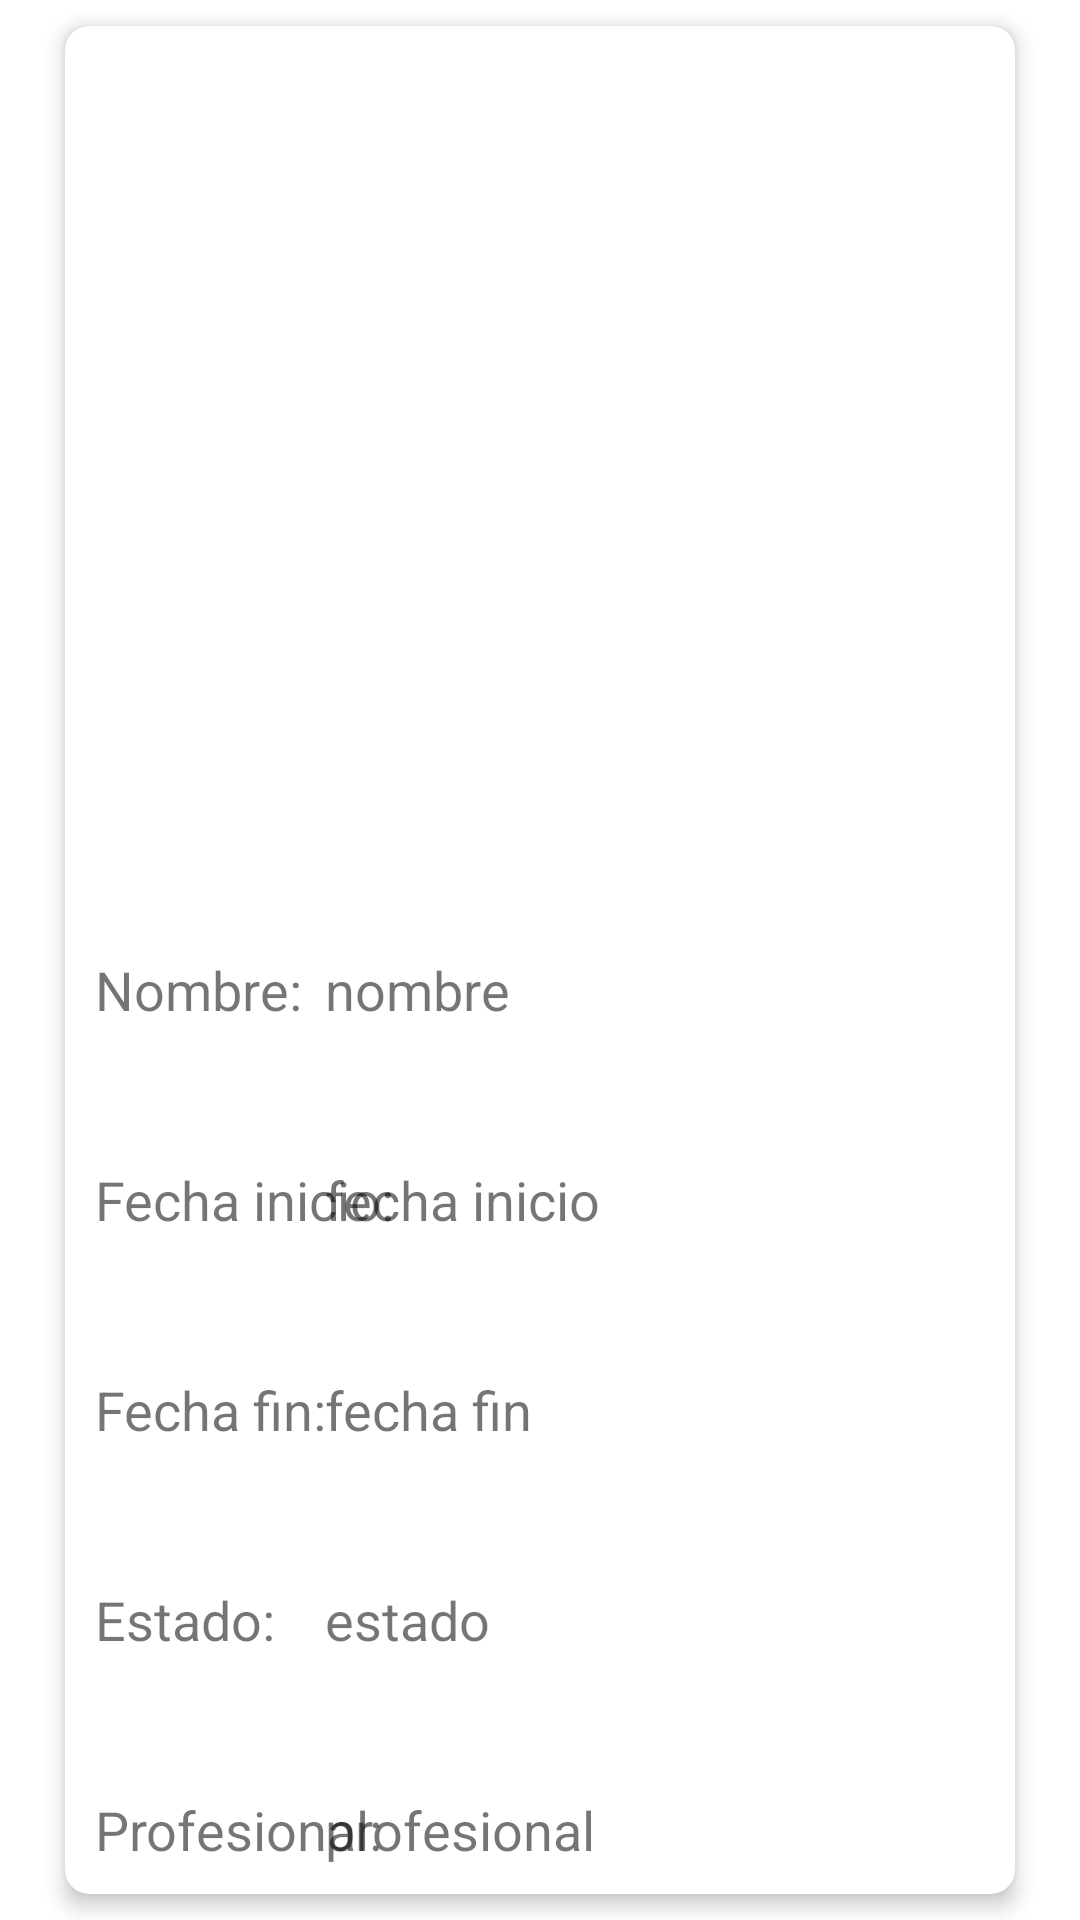

This screen was rendered from an Android layout file. Write that file and the resources it references.
<!-- AndroidManifest.xml: application theme Theme.VetTime2 -->
<!-- res/layout/fragment_detalle_turno.xml -->
<?xml version="1.0" encoding="utf-8"?>
<androidx.constraintlayout.widget.ConstraintLayout xmlns:android="http://schemas.android.com/apk/res/android"
    xmlns:tools="http://schemas.android.com/tools"
    xmlns:app="http://schemas.android.com/apk/res-auto"
    android:layout_width="match_parent"
    android:layout_height="match_parent"
    tools:context=".ui.turnos.DetalleTurnoFragment" >

    <androidx.cardview.widget.CardView
        android:layout_width="match_parent"
        android:layout_height="match_parent"
        android:layout_marginStart="15dp"
        android:layout_marginEnd="15dp"
        app:cardCornerRadius="8dp"
        app:cardElevation="4dp"
        app:cardUseCompatPadding="true"
        app:layout_constraintBottom_toBottomOf="parent"
        app:layout_constraintEnd_toEndOf="parent"
        app:layout_constraintStart_toStartOf="parent"
        app:layout_constraintTop_toTopOf="parent">

        <androidx.constraintlayout.widget.ConstraintLayout
            android:layout_width="match_parent"
            android:layout_height="match_parent">

            <TextView
                android:id="@+id/tvDetalleDetalle"
                android:layout_width="220dp"
                android:layout_height="50dp"
                android:layout_marginTop="20dp"
                android:layout_marginEnd="10dp"
                android:inputType="phone"
                android:text="detalle"
                android:textSize="18sp"
                app:layout_constraintEnd_toEndOf="parent"
                app:layout_constraintTop_toBottomOf="@+id/tvProfesionalDetalle" />

            <TextView
                android:id="@+id/tvProfesionalDetalle"
                android:layout_width="220dp"
                android:layout_height="50dp"
                android:layout_marginTop="20dp"
                android:layout_marginEnd="10dp"
                android:inputType="phone"
                android:text="profesional"
                android:textSize="18sp"
                app:layout_constraintEnd_toEndOf="parent"
                app:layout_constraintTop_toBottomOf="@+id/tvEstadoDetalle" />

            <TextView
                android:id="@+id/etiquetaDireccion2"
                android:layout_width="100dp"
                android:layout_height="50dp"
                android:layout_marginStart="10dp"
                android:layout_marginTop="20dp"
                android:text="Profesional:"
                android:textSize="18sp"
                app:layout_constraintStart_toStartOf="parent"
                app:layout_constraintTop_toBottomOf="@+id/etiquetaDireccion" />

            <TextView
                android:id="@+id/etiquetaDireccion3"
                android:layout_width="100dp"
                android:layout_height="50dp"
                android:layout_marginStart="10dp"
                android:layout_marginTop="20dp"
                android:text="Detalle:"
                android:textSize="18sp"
                app:layout_constraintStart_toStartOf="parent"
                app:layout_constraintTop_toBottomOf="@+id/etiquetaDireccion2" />

            <TextView
                android:id="@+id/tvEstadoDetalle"
                android:layout_width="220dp"
                android:layout_height="50dp"
                android:layout_marginTop="20dp"
                android:layout_marginEnd="10dp"
                android:text="estado"
                android:textSize="18sp"
                app:layout_constraintEnd_toEndOf="parent"
                app:layout_constraintTop_toBottomOf="@+id/tvFechaFinDetalle" />

            <TextView
                android:id="@+id/tvFechaFinDetalle"
                android:layout_width="220dp"
                android:layout_height="50dp"
                android:layout_marginTop="20dp"
                android:layout_marginEnd="10dp"
                android:text="fecha fin"
                android:textSize="18sp"
                app:layout_constraintEnd_toEndOf="parent"
                app:layout_constraintTop_toBottomOf="@+id/tvFechaIniDetalle" />

            <TextView
                android:id="@+id/tvFechaIniDetalle"
                android:layout_width="220dp"
                android:layout_height="50dp"
                android:layout_marginTop="20dp"
                android:layout_marginEnd="10dp"
                android:text="fecha inicio"
                android:textSize="18sp"
                app:layout_constraintEnd_toEndOf="parent"
                app:layout_constraintTop_toBottomOf="@+id/tvTurnoNomDetalle" />

            <TextView
                android:id="@+id/etiquetaMail"
                android:layout_width="100dp"
                android:layout_height="50dp"
                android:layout_marginStart="10dp"
                android:layout_marginTop="20dp"
                android:text="Fecha fin:"
                android:textSize="18sp"
                app:layout_constraintStart_toStartOf="parent"
                app:layout_constraintTop_toBottomOf="@+id/etApellidoU" />

            <TextView
                android:id="@+id/etiquetaDireccion"
                android:layout_width="100dp"
                android:layout_height="50dp"
                android:layout_marginStart="10dp"
                android:layout_marginTop="20dp"
                android:text="Estado:"
                android:textSize="18sp"
                app:layout_constraintStart_toStartOf="parent"
                app:layout_constraintTop_toBottomOf="@+id/etiquetaMail" />

            <TextView
                android:id="@+id/etApellidoU"
                android:layout_width="100dp"
                android:layout_height="50dp"
                android:layout_marginStart="10dp"
                android:layout_marginTop="20dp"
                android:text="Fecha inicio:"
                android:textSize="18sp"
                app:layout_constraintStart_toStartOf="parent"
                app:layout_constraintTop_toBottomOf="@+id/etiquetaNombre" />

            <ImageView
                android:id="@+id/ivPerfilMDetalle"
                android:layout_width="match_parent"
                android:layout_height="289dp"
                app:layout_constraintEnd_toEndOf="parent"
                app:layout_constraintStart_toStartOf="parent"
                app:layout_constraintTop_toTopOf="parent"
                tools:src="@tools:sample/avatars" />

            <TextView
                android:id="@+id/etiquetaNombre"
                android:layout_width="100dp"
                android:layout_height="50dp"
                android:layout_marginStart="10dp"
                android:layout_marginTop="20dp"
                android:text="Nombre:"
                android:textSize="18sp"
                app:layout_constraintStart_toStartOf="parent"
                app:layout_constraintTop_toBottomOf="@+id/ivPerfilMDetalle" />

            <TextView
                android:id="@+id/tvTurnoNomDetalle"
                android:layout_width="220dp"
                android:layout_height="50dp"
                android:layout_marginTop="20dp"
                android:layout_marginEnd="10dp"
                android:text="nombre"
                android:textSize="18sp"
                app:layout_constraintEnd_toEndOf="parent"
                app:layout_constraintTop_toBottomOf="@+id/ivPerfilMDetalle" />

        </androidx.constraintlayout.widget.ConstraintLayout>

    </androidx.cardview.widget.CardView>
</androidx.constraintlayout.widget.ConstraintLayout>
<!-- resources referenced by this layout -->
<resources>
  <style name="Theme.VetTime2" parent="Theme.MaterialComponents.DayNight.DarkActionBar">
          
          <item name="colorPrimary">@color/purple_500</item>
          <item name="colorPrimaryVariant">@color/purple_700</item>
          <item name="colorOnPrimary">@color/white</item>
          
          <item name="colorSecondary">@color/teal_200</item>
          <item name="colorSecondaryVariant">@color/teal_700</item>
          <item name="colorOnSecondary">@color/black</item>
          
          <item name="android:statusBarColor">?attr/colorPrimaryVariant</item>
          
      </style>
  <!-- not gathered from this repository: default colours our renderer supplied (Android Studio template values) -->
  <color name="purple_500">#FF6200EE</color>
  <color name="purple_700">#FF3700B3</color>
  <color name="teal_200">#FF03DAC5</color>
  <color name="teal_700">#FF018786</color>
  <color name="black">#FF000000</color>
  <color name="white">#FFFFFFFF</color>
</resources>
